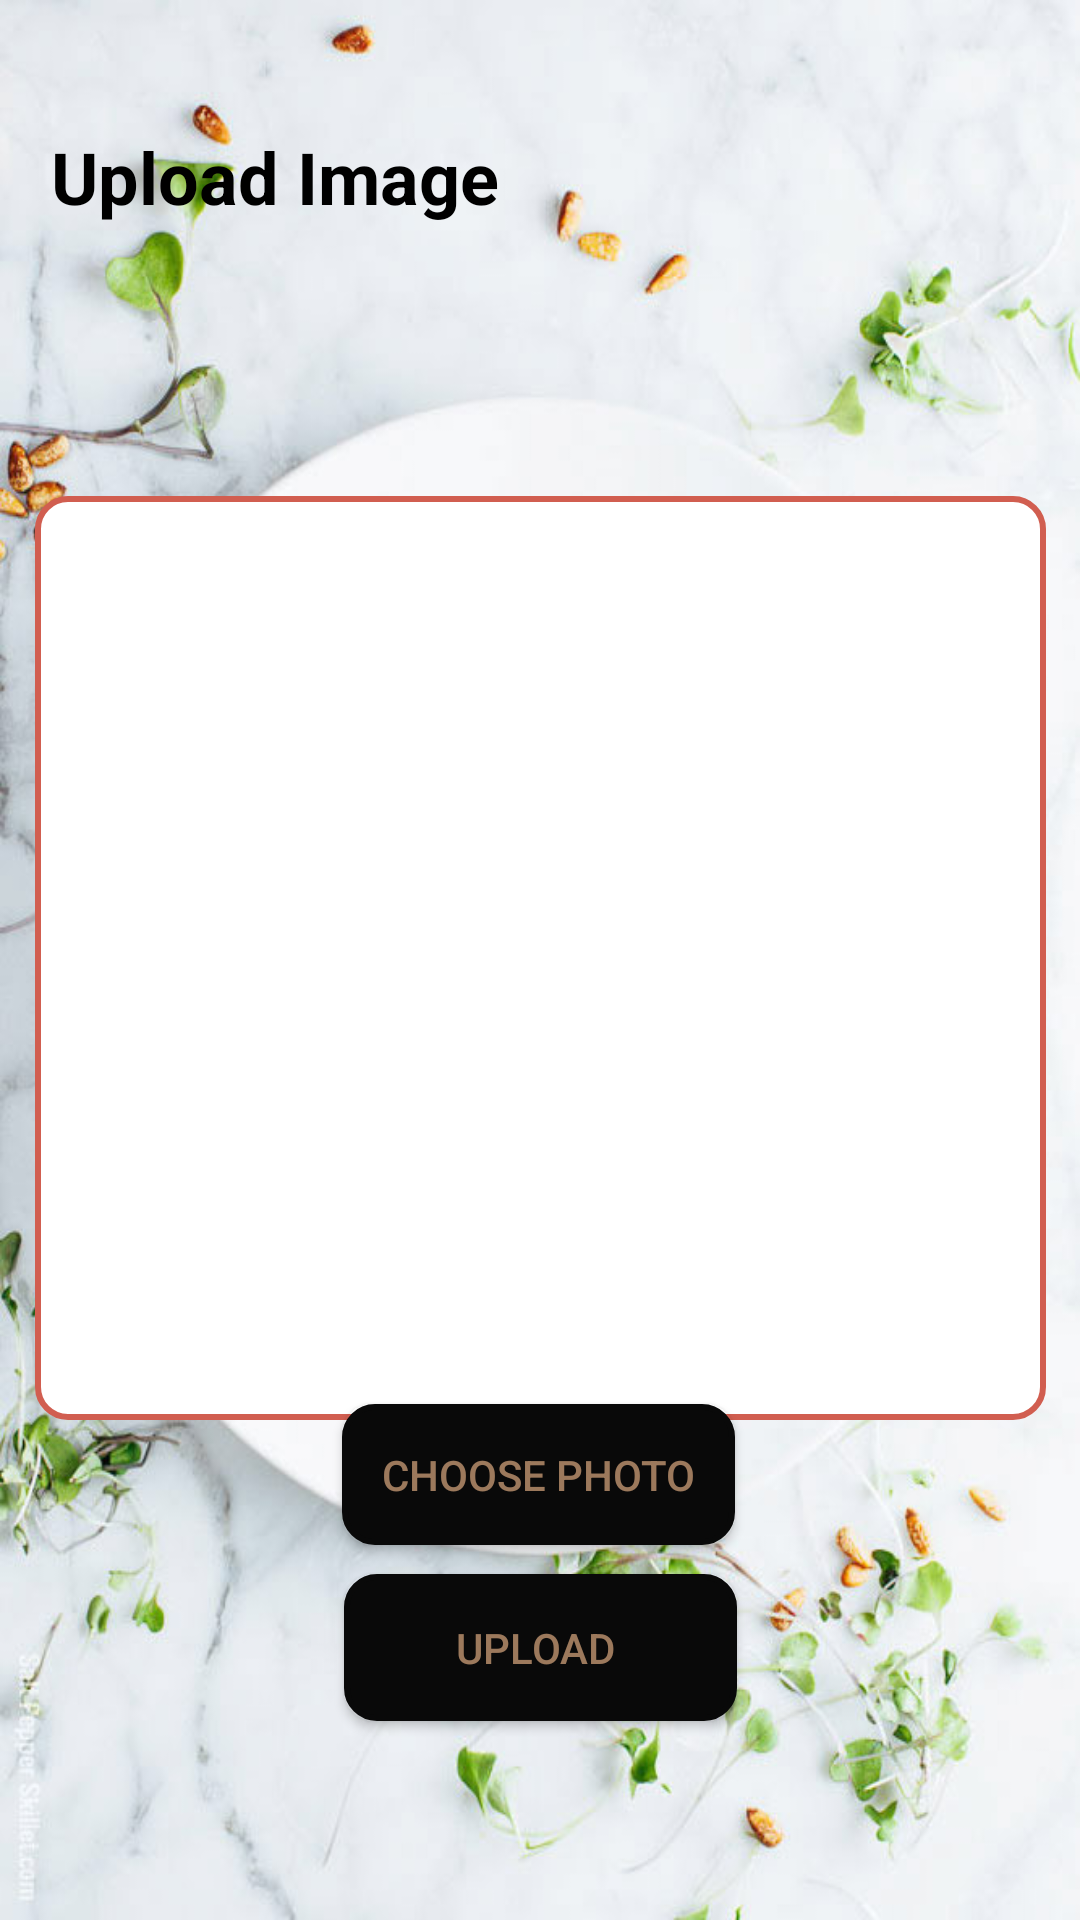

Write the Android layout XML for this screen, with the resource values it uses.
<!-- AndroidManifest.xml: application theme AppTheme -->
<!-- res/layout/activity_createrecipe_uploadimage.xml -->
<?xml version="1.0" encoding="utf-8"?>
<androidx.constraintlayout.widget.ConstraintLayout xmlns:android="http://schemas.android.com/apk/res/android"
    xmlns:app="http://schemas.android.com/apk/res-auto"
    xmlns:tools="http://schemas.android.com/tools"
    android:layout_width="match_parent"
    android:layout_height="match_parent"
    android:background="@drawable/create_recipe_bgimage"
    tools:context=".createrecipe_uploadimage">


    <TextView
        android:id="@+id/createrecipe1_uploadimage"
        android:layout_width="317dp"
        android:layout_height="78dp"
        android:text="Upload Image"
        android:textColor="#000000"
        android:textSize="24sp"
        android:textStyle="bold"
        app:layout_constraintBottom_toBottomOf="parent"
        app:layout_constraintEnd_toEndOf="parent"
        app:layout_constraintHorizontal_bias="0.393"
        app:layout_constraintStart_toStartOf="parent"
        app:layout_constraintTop_toTopOf="parent"
        app:layout_constraintVertical_bias="0.076" />

    <TextView
        android:id="@+id/createrecipe1_uploadimage2"
        android:layout_width="337dp"
        android:layout_height="308dp"
        android:background="@drawable/create_recipe_box1"
        app:layout_constraintBottom_toBottomOf="parent"
        app:layout_constraintEnd_toEndOf="parent"
        app:layout_constraintStart_toStartOf="parent"
        app:layout_constraintTop_toTopOf="parent"
        app:layout_constraintVertical_bias="0.498" />

    <ImageView
        android:id="@+id/imageView"
        android:layout_width="75dp"
        android:layout_height="77dp"
        app:layout_constraintBottom_toBottomOf="parent"
        app:layout_constraintEnd_toEndOf="parent"
        app:layout_constraintStart_toStartOf="parent"
        app:layout_constraintTop_toTopOf="parent"
        app:srcCompat="@drawable/unnamed" />

    <Button
        android:id="@+id/createrecipe_uploadphotobutton"
        android:layout_width="131dp"
        android:layout_height="47dp"
        android:background="@drawable/create_recipe_box1"
        android:backgroundTint="#090909"
        android:text="  Choose Photo  "
        android:textColor="#99FFC594"
        app:layout_constraintBottom_toBottomOf="parent"
        app:layout_constraintEnd_toEndOf="parent"
        app:layout_constraintHorizontal_bias="0.498"
        app:layout_constraintStart_toStartOf="parent"
        app:layout_constraintTop_toTopOf="parent"
        app:layout_constraintVertical_bias="0.789" />


    <Button
        android:id="@+id/createrecipr_createbtn"
        android:layout_width="131dp"
        android:layout_height="49dp"
        android:background="@drawable/create_recipe_box1"
        android:backgroundTint="#090909"
        android:text="  Upload   "
        android:textColor="#99FFC594"
        app:layout_constraintBottom_toBottomOf="parent"
        app:layout_constraintEnd_toEndOf="parent"
        app:layout_constraintStart_toStartOf="parent"
        app:layout_constraintTop_toTopOf="parent"
        app:layout_constraintVertical_bias="0.888" />


</androidx.constraintlayout.widget.ConstraintLayout>
<!-- resources referenced by this layout -->
<resources>
  <!-- drawable create_recipe_bgimage: jpg bitmap (drawable, 129902 bytes) -->
  <!-- drawable create_recipe_box1 (drawable) -->
  <?xml version="1.0" encoding="utf-8"?>
  <selector xmlns:android="http://schemas.android.com/apk/res/android">
  <item>
      <shape android:shape="rectangle">
          <solid android:color="#ffffff"/>
  
          <stroke android:width="2dp" android:color="@color/colorPrimaryDark"/>
          <corners android:radius="10dp"/>
      </shape>
  </item>
  </selector>
  <style name="AppTheme" parent="Theme.AppCompat.Light.DarkActionBar">
          
          <item name="colorPrimary">#D15E50</item>
          <item name="colorPrimaryDark">#9E392E</item>
          <item name="colorAccent">@color/colorAccent</item>
      </style>
  <color name="colorPrimaryDark">#D15E50</color>
  <color name="colorAccent">#000000</color>
</resources>
